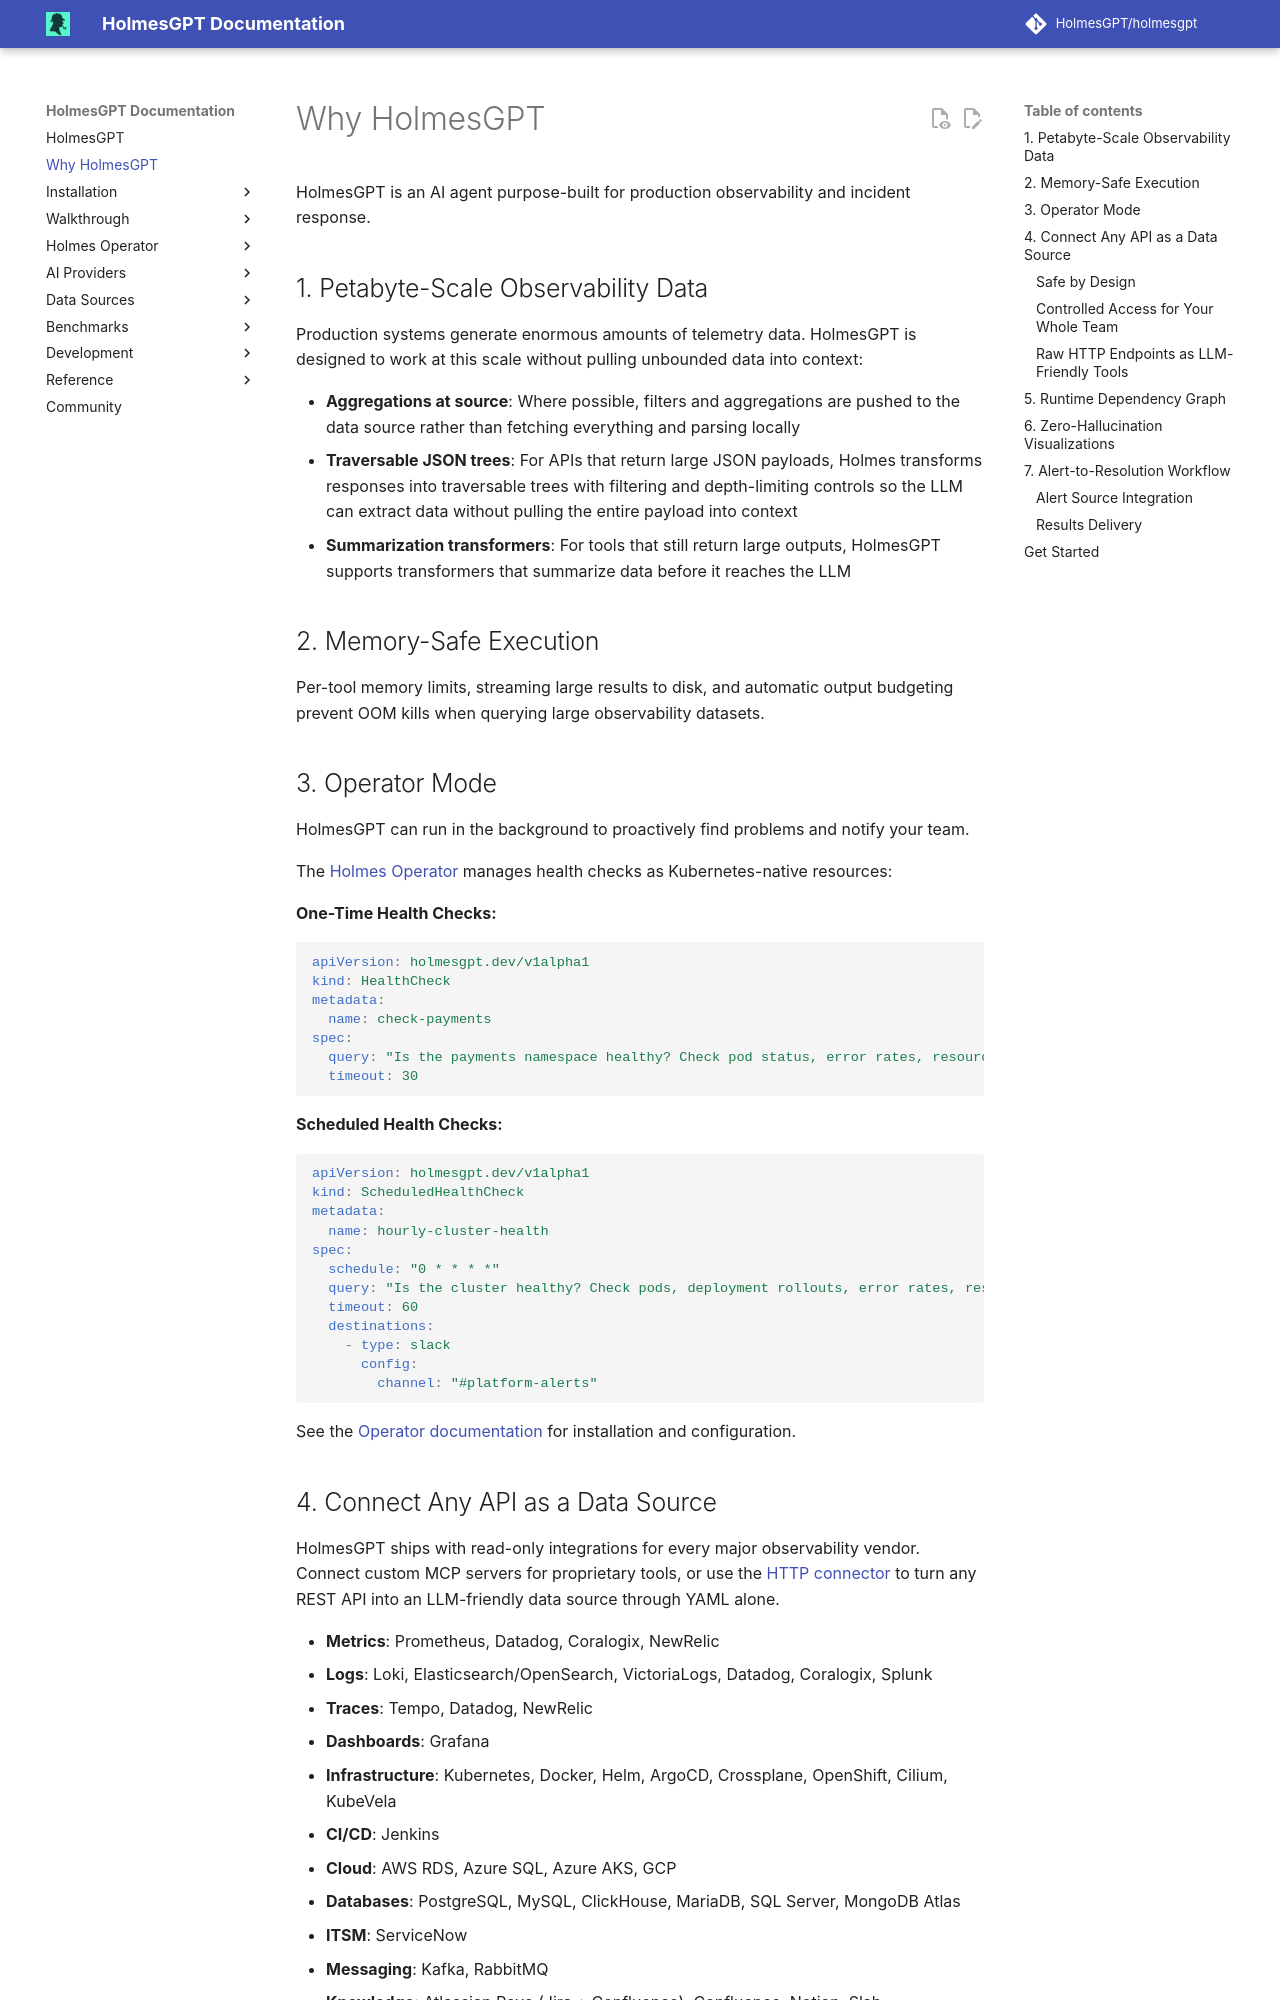

repository: mochengqian/TracePilot · page: dev/why-holmesgpt/index.html · generator: mkdocs

# Why HolmesGPT

HolmesGPT is an AI agent purpose-built for production observability and incident response.

## 1. Petabyte-Scale Observability Data

Production systems generate enormous amounts of telemetry data. HolmesGPT is designed to work at this scale without pulling unbounded data into context:

- **Aggregations at source**: Where possible, filters and aggregations are pushed to the data source rather than fetching everything and parsing locally
- **Traversable JSON trees**: For APIs that return large JSON payloads, Holmes transforms responses into traversable trees with filtering and depth-limiting controls so the LLM can extract data without pulling the entire payload into context
- **Summarization transformers**: For tools that still return large outputs, HolmesGPT supports transformers that summarize data before it reaches the LLM

## 2. Memory-Safe Execution

Per-tool memory limits, streaming large results to disk, and automatic output budgeting prevent OOM kills when querying large observability datasets.

## 3. Operator Mode

HolmesGPT can run in the background to proactively find problems and notify your team.

The [Holmes Operator](operator/index.md) manages health checks as Kubernetes-native resources:

**One-Time Health Checks:**

```yaml
apiVersion: holmesgpt.dev/v1alpha1
kind: HealthCheck
metadata:
  name: check-payments
spec:
  query: "Is the payments namespace healthy? Check pod status, error rates, resource usage, and logs for anomalies."
  timeout: 30
```

**Scheduled Health Checks:**

```yaml
apiVersion: holmesgpt.dev/v1alpha1
kind: ScheduledHealthCheck
metadata:
  name: hourly-cluster-health
spec:
  schedule: "0 * * * *"
  query: "Is the cluster healthy? Check pods, deployment rollouts, error rates, resource pressure, and recent log anomalies."
  timeout: 60
  destinations:
    - type: slack
      config:
        channel: "#platform-alerts"
```

See the [Operator documentation](operator/index.md) for installation and configuration.

## 4. Connect Any API as a Data Source

HolmesGPT ships with read-only integrations for every major observability vendor. Connect custom MCP servers for proprietary tools, or use the [HTTP connector](data-sources/api-toolsets.md) to turn any REST API into an LLM-friendly data source through YAML alone.

- **Metrics**: Prometheus, Datadog, Coralogix, NewRelic
- **Logs**: Loki, Elasticsearch/OpenSearch, VictoriaLogs, Datadog, Coralogix, Splunk
- **Traces**: Tempo, Datadog, NewRelic
- **Dashboards**: Grafana
- **Infrastructure**: Kubernetes, Docker, Helm, ArgoCD, Crossplane, OpenShift, Cilium, KubeVela
- **CI/CD**: Jenkins
- **Cloud**: AWS RDS, Azure SQL, Azure AKS, GCP
- **Databases**: PostgreSQL, MySQL, ClickHouse, MariaDB, SQL Server, MongoDB Atlas
- **ITSM**: ServiceNow
- **Messaging**: Kafka, RabbitMQ
- **Knowledge**: Atlassian Rovo (Jira + Confluence), Confluence, Notion, Slab, Internet/web search

See the [full list of built-in toolsets](data-sources/builtin-toolsets/index.md).
